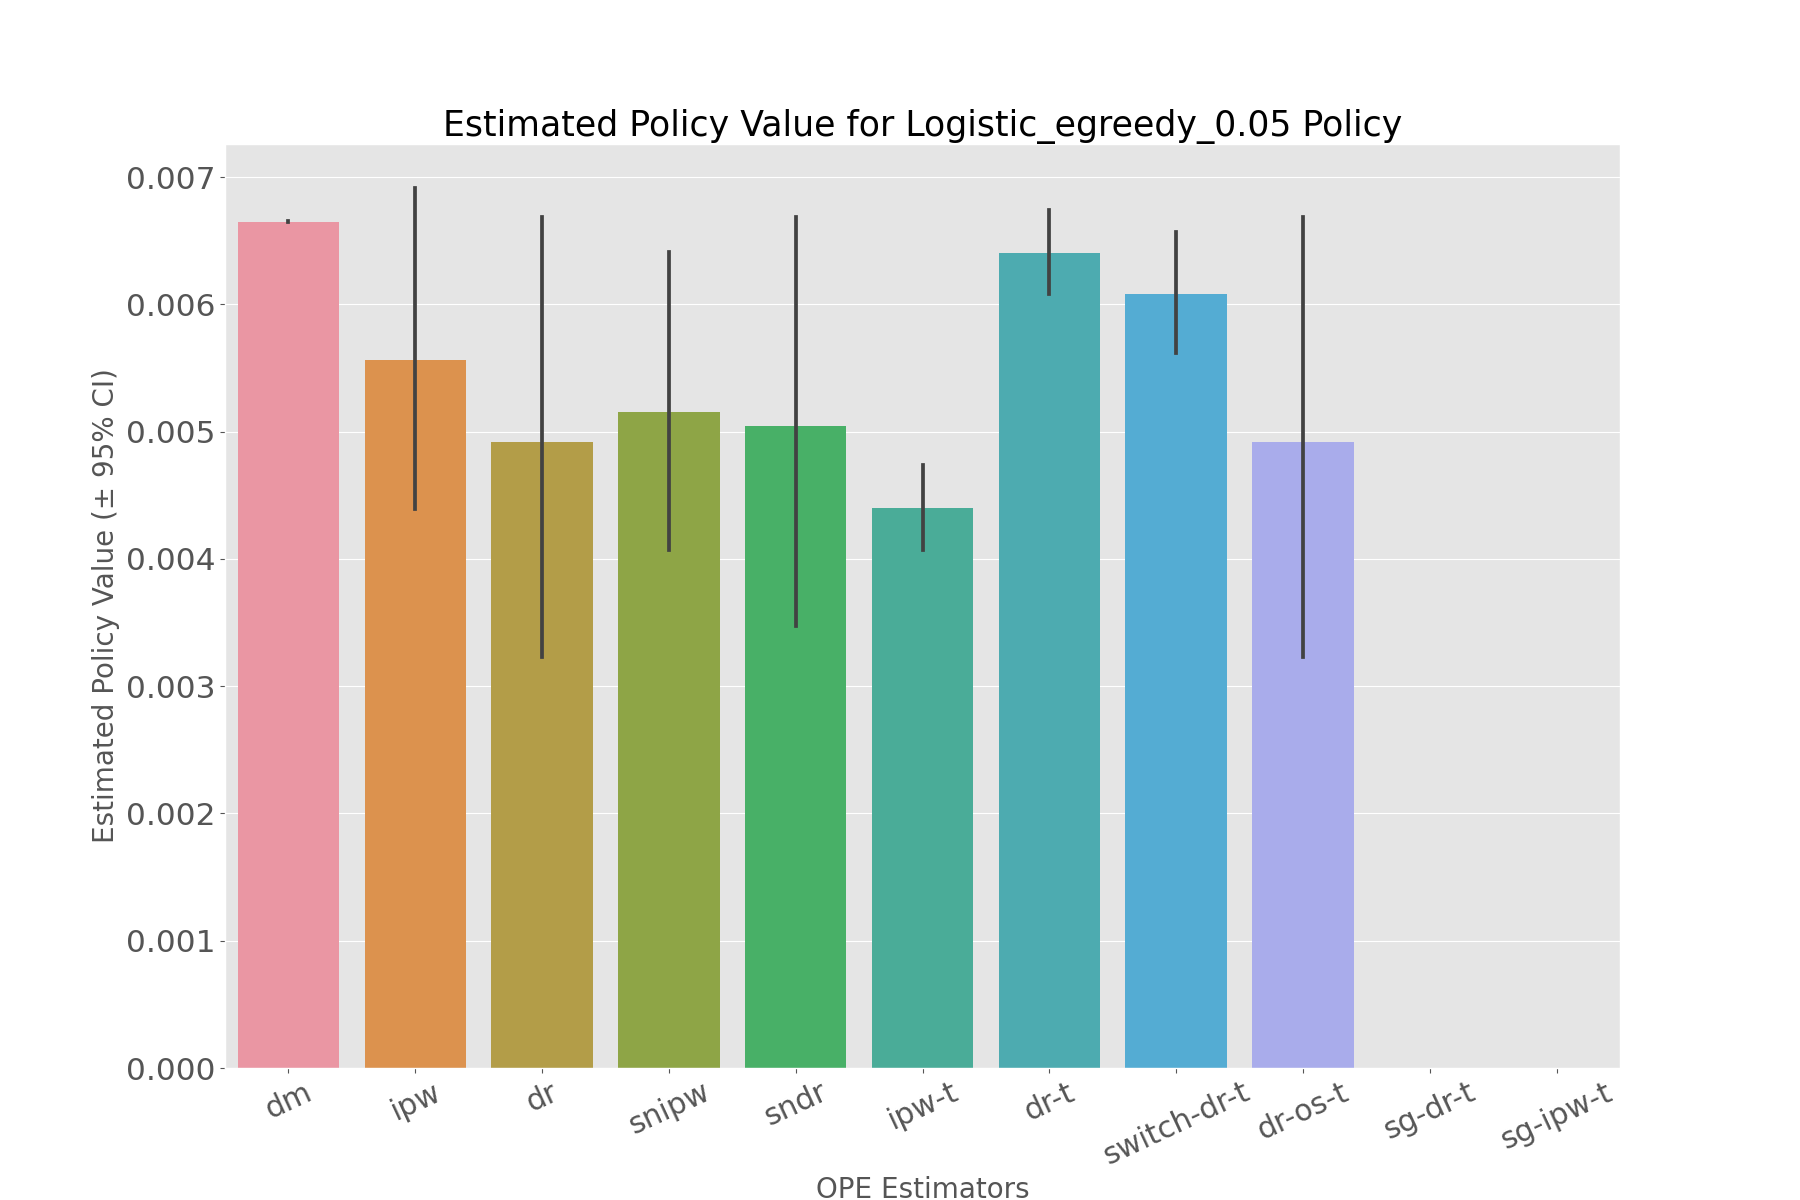

Data behind this chart, as committed beside it:
, estimated_policy_value, relative_estimated_policy_value, mean, 95.0% CI (lower), 95.0% CI (upper)
dm, 0.006652, 0.9865, 0.006652, 0.006651, 0.006652
ipw, 0.005418, 0.8035, 0.005382, 0.004392, 0.006915
dr, 0.004876, 0.7232, 0.004835, 0.003227, 0.00669
snipw, 0.005024, 0.7451, 0.00499, 0.004073, 0.006412
sndr, 0.005005, 0.7423, 0.004967, 0.003476, 0.006688
ipw-t, 0.004393, 0.6515, 0.004385, 0.004074, 0.004739
dr-t, 0.0064, 0.9491, 0.006392, 0.006086, 0.006741
switch-dr-t, 0.006071, 0.9003, 0.006066, 0.005621, 0.006571
dr-os-t, 0.004876, 0.7232, 0.004835, 0.003227, 0.00669
sg-dr-t, , , , , 
sg-ipw-t, , , , , 
